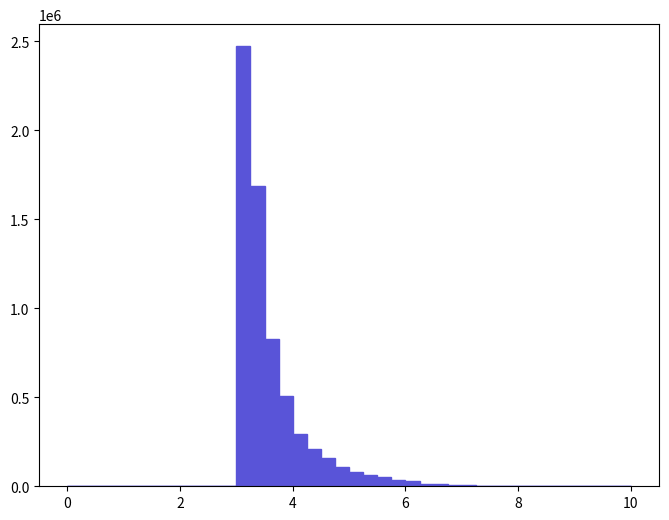

Source code (Python): (Note: this script raises an exception after producing the figure.)
def selection_8():

    # Library import
    import numpy
    import matplotlib
    import matplotlib.pyplot   as plt
    import matplotlib.gridspec as gridspec

    # Library version
    matplotlib_version = matplotlib.__version__
    numpy_version      = numpy.__version__

    # Histo binning
    xBinning = numpy.linspace(0.0,10.0,41,endpoint=True)

    # Creating data sequence: middle of each bin
    xData = numpy.array([0.125,0.375,0.625,0.875,1.125,1.375,1.625,1.875,2.125,2.375,2.625,2.875,3.125,3.375,3.625,3.875,4.125,4.375,4.625,4.875,5.125,5.375,5.625,5.875,6.125,6.375,6.625,6.875,7.125,7.375,7.625,7.875,8.125,8.375,8.625,8.875,9.125,9.375,9.625,9.875])

    # Creating weights for histo: y9_DELTAR_0
    y9_DELTAR_0_weights = numpy.array([0.0,0.0,0.0,0.0,0.0,0.0,0.0,0.0,0.0,0.0,0.0,0.0,2471196.21255,1687421.14514,824610.370926,509124.44379,295068.225379,210104.418071,161365.413879,109333.309404,79036.146798,63887.5454951,50714.8543621,32931.7228325,27004.0123227,15148.591303,10538.1509064,6586.3455665,9879.51784975,3951.8073399,3951.8073399,1975.90316995,3293.17228325,1317.2691133,1317.2691133,1317.2691133,1317.2691133,658.63455665,0.0,0.0])

    # Creating a new Canvas
    fig   = plt.figure(figsize=(8,6),dpi=80)
    frame = gridspec.GridSpec(1,1)
    pad   = fig.add_subplot(frame[0])

    # Creating a new Stack
    pad.hist(x=xData, bins=xBinning, weights=y9_DELTAR_0_weights,\
             label="$unweighted\_events$", histtype="stepfilled", rwidth=1.0,\
             color="#5954d8", edgecolor="#5954d8", linewidth=1, linestyle="solid",\
             bottom=None, cumulative=False, normed=False, align="mid", orientation="vertical")


    # Axis
    plt.rc('text',usetex=False)
    plt.xlabel(r"$\Delta R$ $[ t~_{1}, t_{1} ]$ ",\
               fontsize=16,color="black")
    plt.ylabel(r"$\mathrm{Events}$ $(\mathcal{L}_{\mathrm{int}} = 10\ \mathrm{fb}^{-1})$ ",\
               fontsize=16,color="black")

    # Boundary of y-axis
    ymax=(y9_DELTAR_0_weights).max()*1.1
    #ymin=0 # linear scale
    ymin=min([x for x in (y9_DELTAR_0_weights) if x])/100. # log scale
    plt.gca().set_ylim(ymin,ymax)

    # Log/Linear scale for X-axis
    plt.gca().set_xscale("linear")
    #plt.gca().set_xscale("log",nonposx="clip")

    # Log/Linear scale for Y-axis
    #plt.gca().set_yscale("linear")
    plt.gca().set_yscale("log",nonposy="clip")

    # Saving the image
    plt.savefig('../../HTML/MadAnalysis5job_0/selection_8.png')
    plt.savefig('../../PDF/MadAnalysis5job_0/selection_8.png')
    plt.savefig('../../DVI/MadAnalysis5job_0/selection_8.eps')

# Running!
if __name__ == '__main__':
    selection_8()
